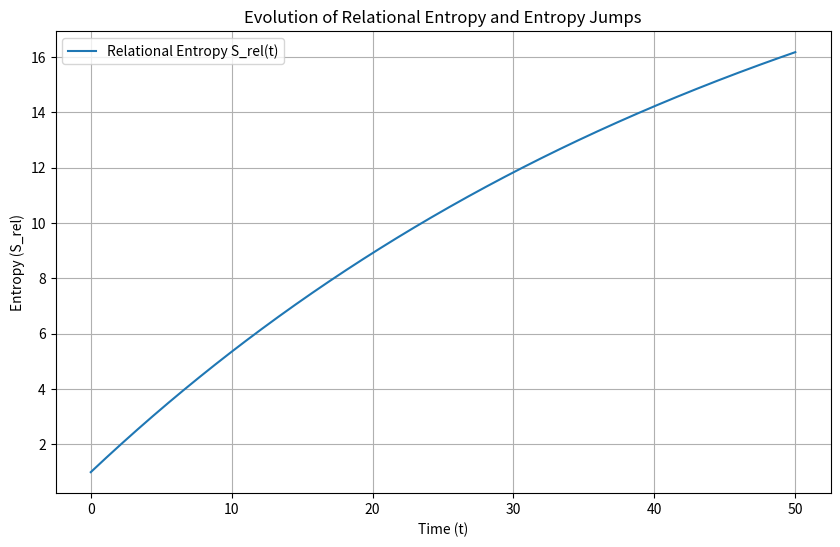
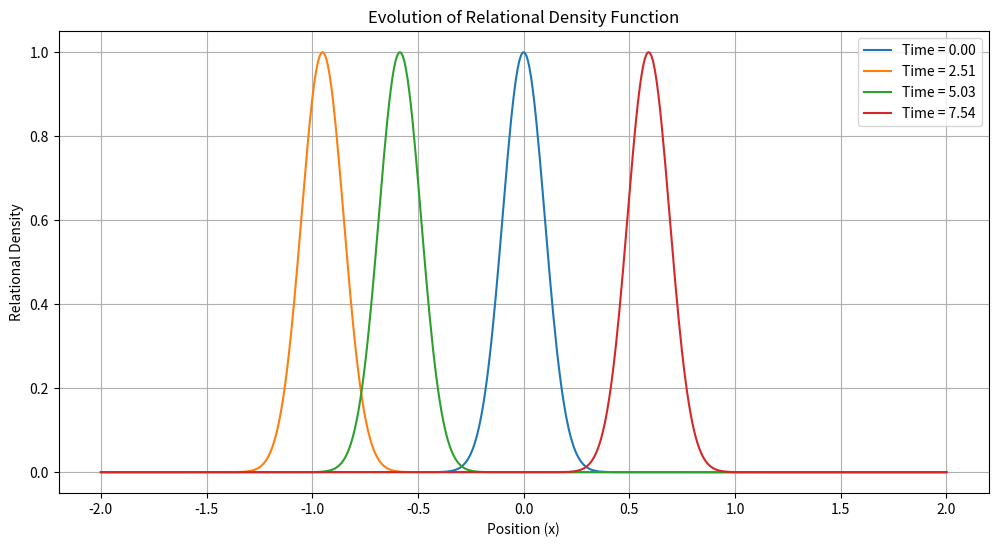
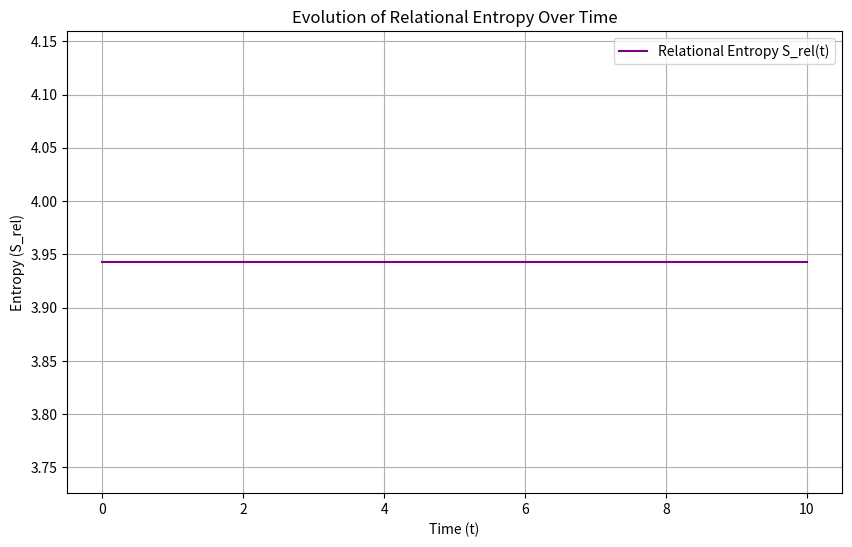

Write the Python code that produced these figures, in order.

# Simulating Relational Entropy Evolution with Entropy Jumps
import numpy as np
import matplotlib.pyplot as plt
from scipy.integrate import solve_ivp

# Function to simulate relational entropy evolution over time
def entropy_evolution(t, y, collapse_rate, entropy_jump):
    """Differential equation for relational entropy evolution."""
    S_rel = y[0]
    dS_rel_dt = -collapse_rate * S_rel + entropy_jump
    return [dS_rel_dt]

# Set parameters for the simulation
collapse_rate = 0.02  # Rate of collapse events
entropy_jump = 0.5  # Entropy increase during a collapse

# Initial condition: [S_rel(0)]
initial_conditions_entropy = [1.0]

# Time span for the simulation
t_span_entropy = (0, 50)
t_eval_entropy = np.linspace(*t_span_entropy, 500)

# Solve the differential equation using solve_ivp
solution_entropy = solve_ivp(
    entropy_evolution, t_span_entropy, initial_conditions_entropy, args=(collapse_rate, entropy_jump), t_eval=t_eval_entropy
)

# Plot the results
plt.figure(figsize=(10, 6))
plt.plot(solution_entropy.t, solution_entropy.y[0], label="Relational Entropy S_rel(t)")
plt.title("Evolution of Relational Entropy and Entropy Jumps")
plt.xlabel("Time (t)")
plt.ylabel("Entropy (S_rel)")
plt.legend()
plt.grid(True)
plt.show()



# Simulating Evolution of Relational Density and Entropy Over Time
import numpy as np
import matplotlib.pyplot as plt

# Define the relational density function as a fluctuating Gaussian
def relational_density(x, t, fluctuation_rate):
    """Relational density function that fluctuates over time."""
    center = np.sin(fluctuation_rate * t)  # Center of the Gaussian moves over time
    return np.exp(-((x - center)**2) / (2 * 0.1**2))

# Define parameters for the simulation
x_values = np.linspace(-2, 2, 500)  # Spatial points
time_steps = np.linspace(0, 10, 200)  # Time points
fluctuation_rate = 2.0  # Rate at which the density function fluctuates

# Initialize an array to store entropy values over time
entropy_values = []

# Calculate the relational density and entropy at each time step
for t in time_steps:
    density = relational_density(x_values, t, fluctuation_rate)
    density /= np.sum(density)  # Normalize the density function
    entropy = -np.sum(density * np.log(density + 1e-12))  # Calculate entropy
    entropy_values.append(entropy)

# Plot the evolution of relational density at a few time steps
plt.figure(figsize=(12, 6))
for t_index in [0, 50, 100, 150]:
    plt.plot(x_values, relational_density(x_values, time_steps[t_index], fluctuation_rate),
             label=f"Time = {time_steps[t_index]:.2f}")

plt.title("Evolution of Relational Density Function")
plt.xlabel("Position (x)")
plt.ylabel("Relational Density")
plt.legend()
plt.grid(True)
plt.show()

# Plot the evolution of relational entropy over time
plt.figure(figsize=(10, 6))
plt.plot(time_steps, entropy_values, label="Relational Entropy S_rel(t)", color='purple')
plt.title("Evolution of Relational Entropy Over Time")
plt.xlabel("Time (t)")
plt.ylabel("Entropy (S_rel)")
plt.legend()
plt.grid(True)
plt.show()
